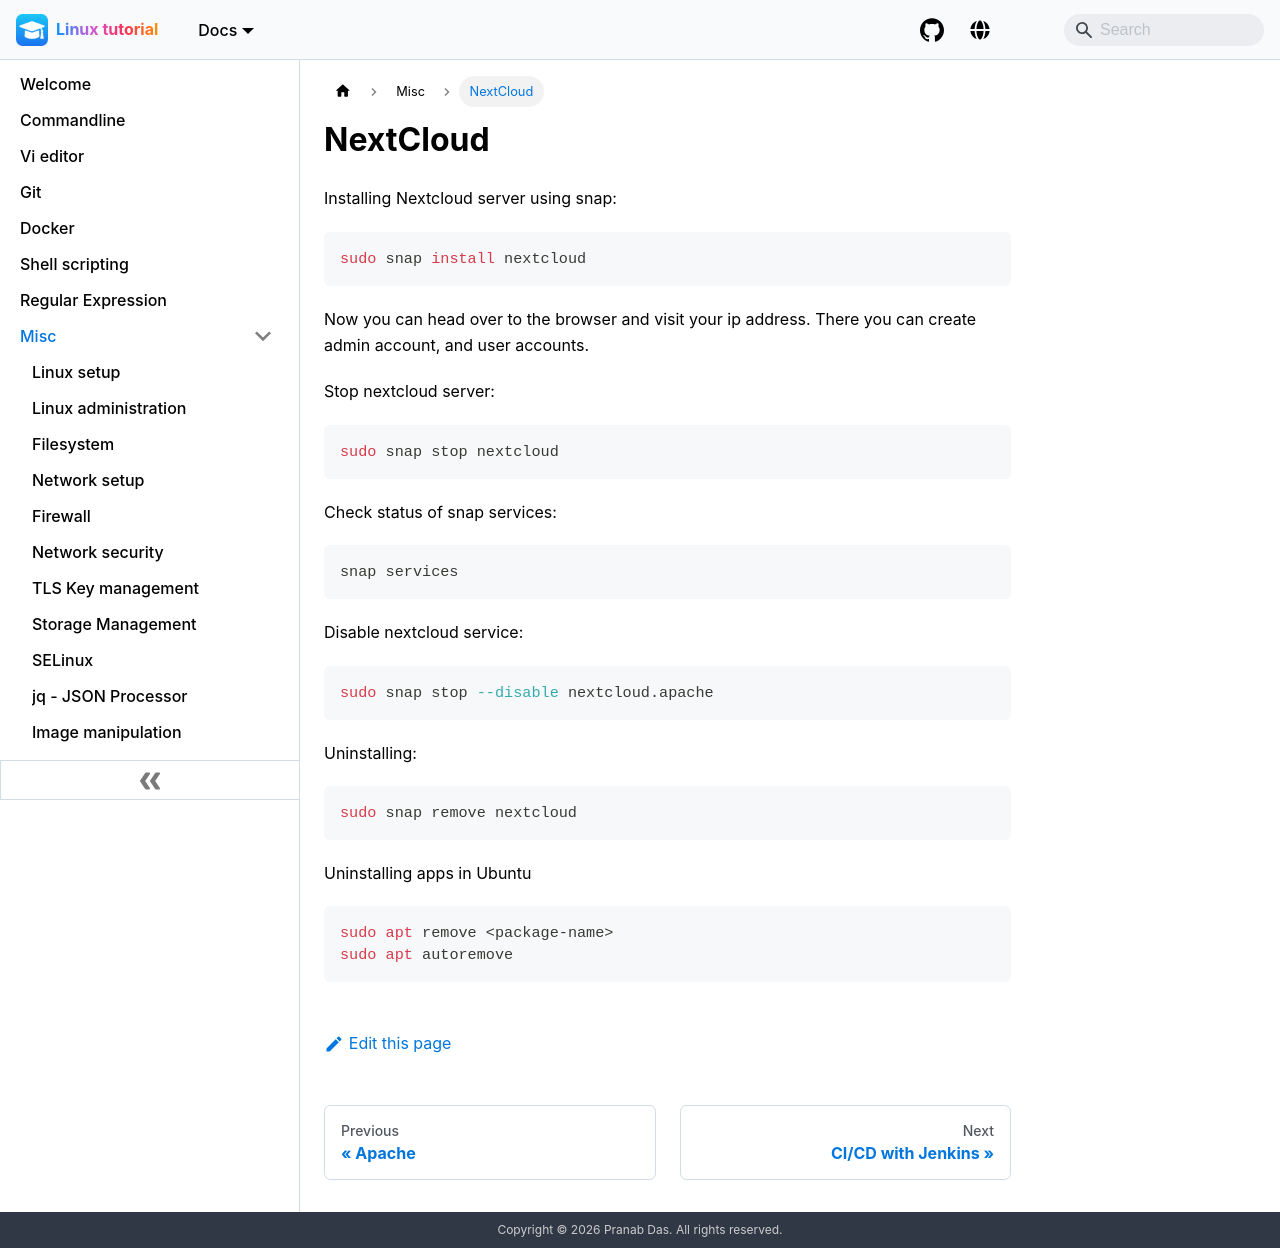

repository: pranabdas/linux · page: nextcloud/index.html · generator: docusaurus

---
title: NextCloud
---

Installing Nextcloud server using snap:
```bash
sudo snap install nextcloud
```

Now you can head over to the browser and visit your ip address. There you can
create admin account, and user accounts.

Stop nextcloud server:
```bash
sudo snap stop nextcloud
```

Check status of snap services:
```bash
snap services
```

Disable nextcloud service:
```bash
sudo snap stop --disable nextcloud.apache
```

Uninstalling:
```bash
sudo snap remove nextcloud
```

Uninstalling apps in Ubuntu
```bash
sudo apt remove <package-name>
sudo apt autoremove
```
